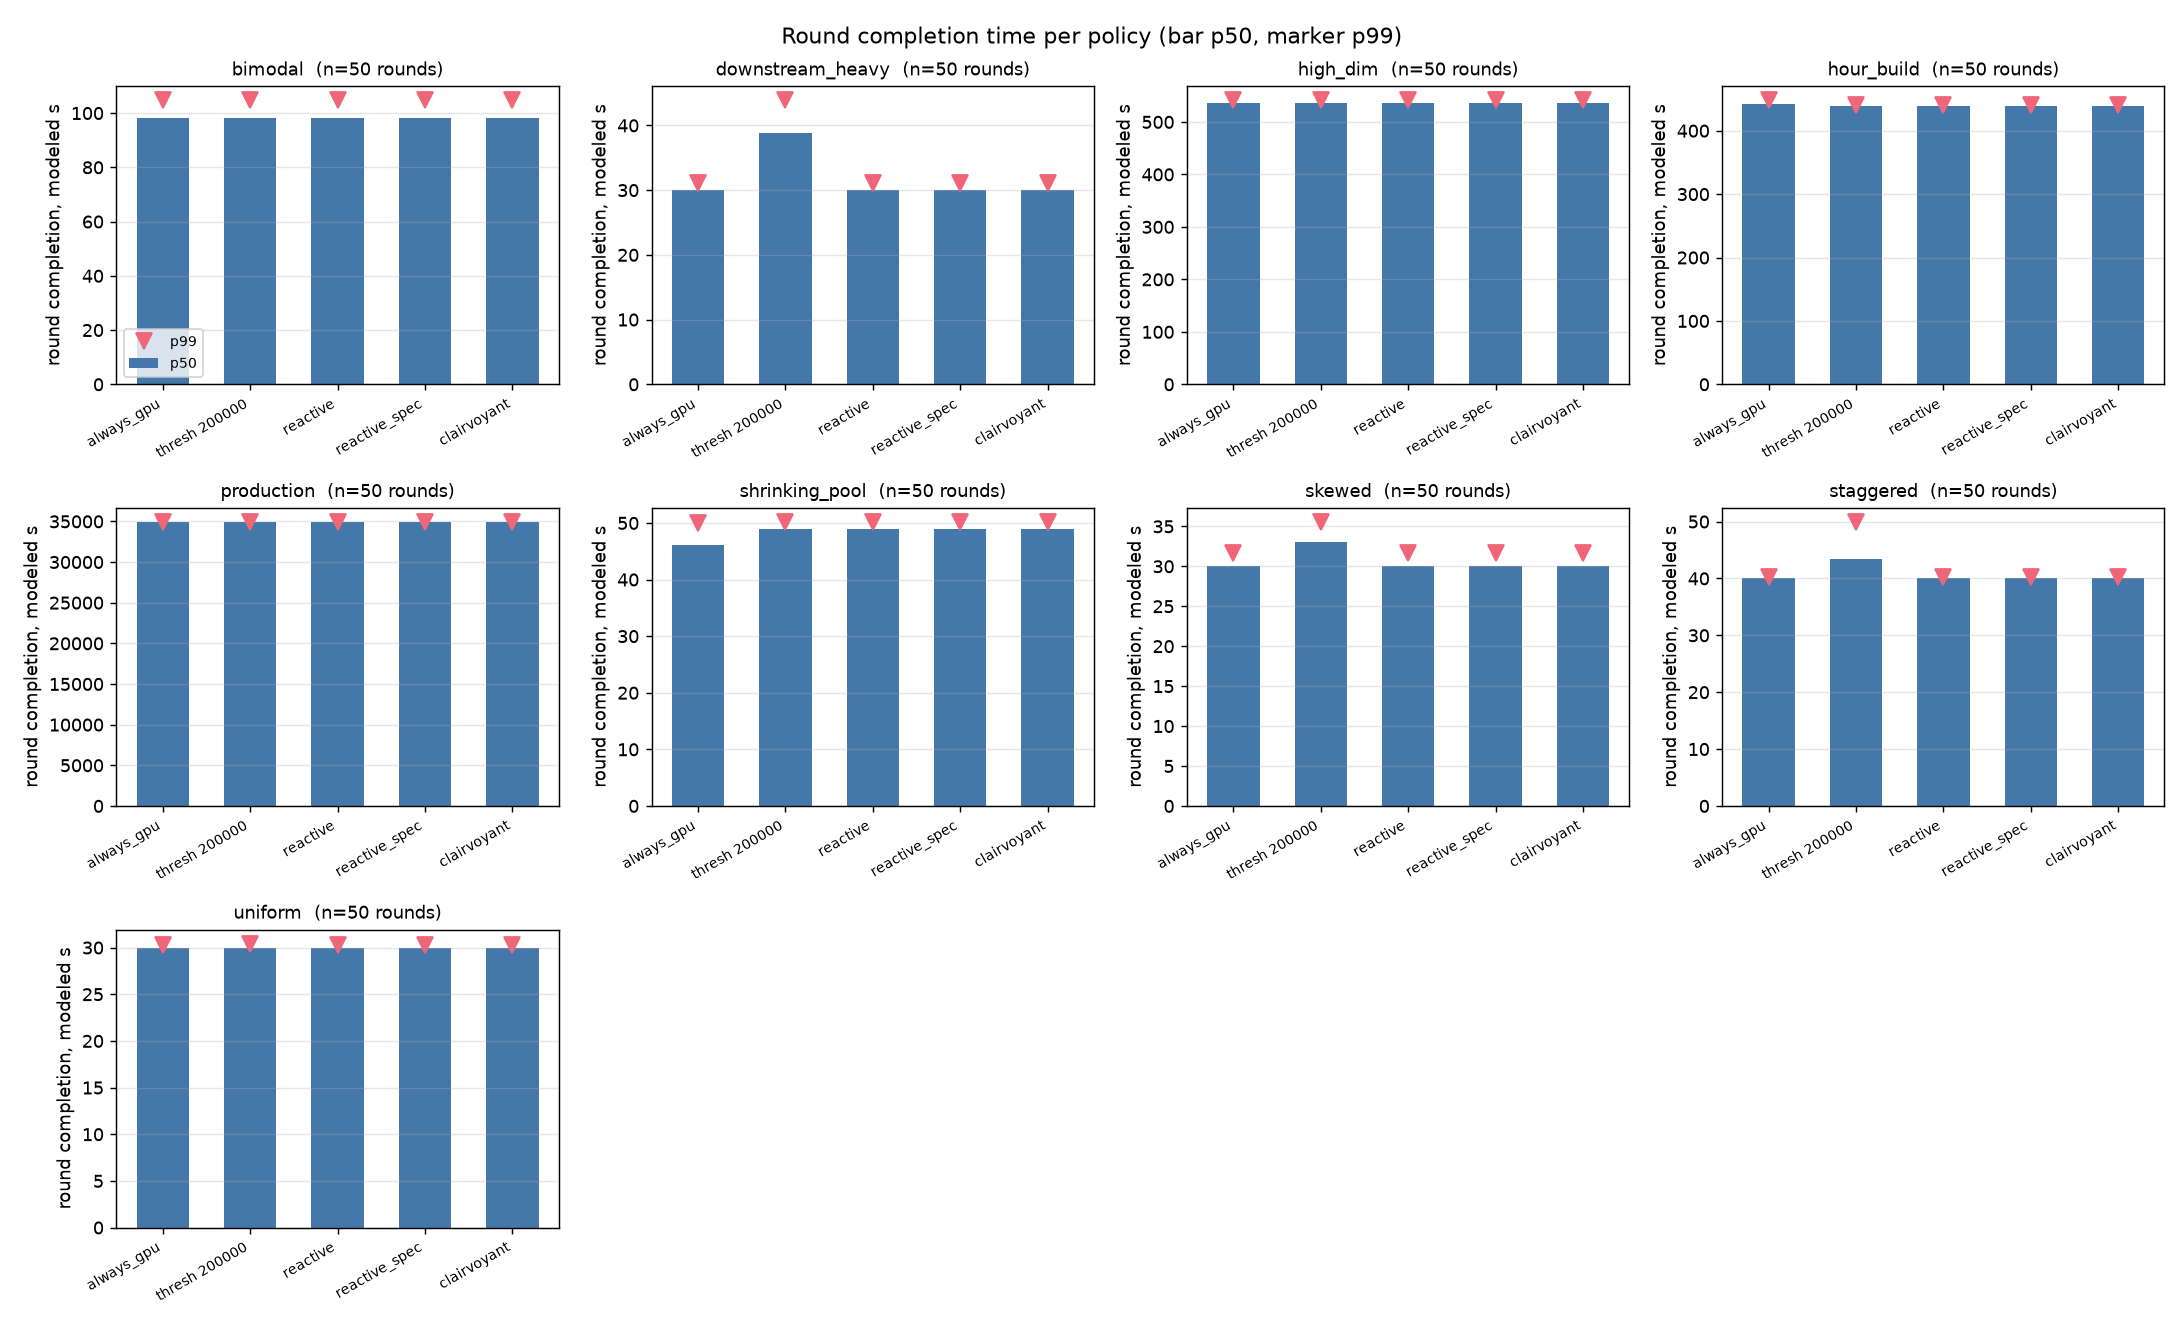

Data behind this chart, as committed beside it:
scenario, policy, seed, n_shards, dim, workers, workers_per_node, worker_mem_bytes, share_links, sigma, zipf, load, needs_index, speedup, kill_at, reconsider_s, poll_s, lease_s, noise_seed, completed, round_s, straggler_s, builds_gpu, builds_local
uniform, always_gpu, 1, 6, 128, 2, 1, 25769803776, true, 0, 0, 1, 0.5, 10, 0, 2, 0.5, 30, 1, true, 30, 0.1775, 6, 0
uniform, always_gpu, 2, 6, 128, 2, 1, 25769803776, true, 0, 0, 1, 0.5, 10, 0, 2, 0.5, 30, 1, true, 29.98, 0.05068, 6, 0
uniform, always_gpu, 3, 6, 128, 2, 1, 25769803776, true, 0, 0, 1, 0.5, 10, 0, 2, 0.5, 30, 1, true, 30.28, 0.3277, 6, 0
uniform, always_gpu, 4, 6, 128, 2, 1, 25769803776, true, 0, 0, 1, 0.5, 10, 0, 2, 0.5, 30, 1, true, 30, 0.03058, 6, 0
uniform, always_gpu, 5, 6, 128, 2, 1, 25769803776, true, 0, 0, 1, 0.5, 10, 0, 2, 0.5, 30, 1, true, 30.01, 0.07266, 6, 0
uniform, always_gpu, 6, 6, 128, 2, 1, 25769803776, true, 0, 0, 1, 0.5, 10, 0, 2, 0.5, 30, 1, true, 30.01, 0.08045, 6, 0
uniform, always_gpu, 7, 6, 128, 2, 1, 25769803776, true, 0, 0, 1, 0.5, 10, 0, 2, 0.5, 30, 1, true, 30.01, 0.04845, 6, 0
uniform, always_gpu, 8, 6, 128, 2, 1, 25769803776, true, 0, 0, 1, 0.5, 10, 0, 2, 0.5, 30, 1, true, 29.92, 0.02077, 6, 0
uniform, always_gpu, 9, 6, 128, 2, 1, 25769803776, true, 0, 0, 1, 0.5, 10, 0, 2, 0.5, 30, 1, true, 29.94, 0.06089, 6, 0
uniform, always_gpu, 10, 6, 128, 2, 1, 25769803776, true, 0, 0, 1, 0.5, 10, 0, 2, 0.5, 30, 1, true, 29.99, 0.06935, 6, 0
uniform, always_gpu, 11, 6, 128, 2, 1, 25769803776, true, 0, 0, 1, 0.5, 10, 0, 2, 0.5, 30, 1, true, 29.92, 0.02147, 6, 0
uniform, always_gpu, 12, 6, 128, 2, 1, 25769803776, true, 0, 0, 1, 0.5, 10, 0, 2, 0.5, 30, 1, true, 30, 0.08711, 6, 0
uniform, always_gpu, 13, 6, 128, 2, 1, 25769803776, true, 0, 0, 1, 0.5, 10, 0, 2, 0.5, 30, 1, true, 30.02, 0.009888, 6, 0
uniform, always_gpu, 14, 6, 128, 2, 1, 25769803776, true, 0, 0, 1, 0.5, 10, 0, 2, 0.5, 30, 1, true, 29.99, 0.072, 6, 0
uniform, always_gpu, 15, 6, 128, 2, 1, 25769803776, true, 0, 0, 1, 0.5, 10, 0, 2, 0.5, 30, 1, true, 29.97, 0.03829, 6, 0
uniform, always_gpu, 16, 6, 128, 2, 1, 25769803776, true, 0, 0, 1, 0.5, 10, 0, 2, 0.5, 30, 1, true, 30.01, 0.07008, 6, 0
uniform, always_gpu, 17, 6, 128, 2, 1, 25769803776, true, 0, 0, 1, 0.5, 10, 0, 2, 0.5, 30, 1, true, 30, 0.1755, 6, 0
uniform, always_gpu, 18, 6, 128, 2, 1, 25769803776, true, 0, 0, 1, 0.5, 10, 0, 2, 0.5, 30, 1, true, 29.93, 0.25, 6, 0
uniform, always_gpu, 19, 6, 128, 2, 1, 25769803776, true, 0, 0, 1, 0.5, 10, 0, 2, 0.5, 30, 1, true, 29.97, 0.003325, 6, 0
uniform, always_gpu, 20, 6, 128, 2, 1, 25769803776, true, 0, 0, 1, 0.5, 10, 0, 2, 0.5, 30, 1, true, 29.85, 0.05854, 6, 0
uniform, always_gpu, 21, 6, 128, 2, 1, 25769803776, true, 0, 0, 1, 0.5, 10, 0, 2, 0.5, 30, 1, true, 29.98, 0.09295, 6, 0
uniform, always_gpu, 22, 6, 128, 2, 1, 25769803776, true, 0, 0, 1, 0.5, 10, 0, 2, 0.5, 30, 1, true, 30.06, 0.115, 6, 0
uniform, always_gpu, 23, 6, 128, 2, 1, 25769803776, true, 0, 0, 1, 0.5, 10, 0, 2, 0.5, 30, 1, true, 30.09, 0.06658, 6, 0
uniform, always_gpu, 24, 6, 128, 2, 1, 25769803776, true, 0, 0, 1, 0.5, 10, 0, 2, 0.5, 30, 1, true, 30.03, 0.01917, 6, 0
uniform, always_gpu, 25, 6, 128, 2, 1, 25769803776, true, 0, 0, 1, 0.5, 10, 0, 2, 0.5, 30, 1, true, 29.92, 0.07373, 6, 0
uniform, always_gpu, 26, 6, 128, 2, 1, 25769803776, true, 0, 0, 1, 0.5, 10, 0, 2, 0.5, 30, 1, true, 29.96, 0.0009903, 6, 0
uniform, always_gpu, 27, 6, 128, 2, 1, 25769803776, true, 0, 0, 1, 0.5, 10, 0, 2, 0.5, 30, 1, true, 30.01, 0.01931, 6, 0
uniform, always_gpu, 28, 6, 128, 2, 1, 25769803776, true, 0, 0, 1, 0.5, 10, 0, 2, 0.5, 30, 1, true, 29.99, 0.09034, 6, 0
uniform, always_gpu, 29, 6, 128, 2, 1, 25769803776, true, 0, 0, 1, 0.5, 10, 0, 2, 0.5, 30, 1, true, 29.96, 0.02729, 6, 0
uniform, always_gpu, 30, 6, 128, 2, 1, 25769803776, true, 0, 0, 1, 0.5, 10, 0, 2, 0.5, 30, 1, true, 30.01, 0.1071, 6, 0
uniform, always_gpu, 31, 6, 128, 2, 1, 25769803776, true, 0, 0, 1, 0.5, 10, 0, 2, 0.5, 30, 1, true, 29.99, 0.15, 6, 0
uniform, always_gpu, 32, 6, 128, 2, 1, 25769803776, true, 0, 0, 1, 0.5, 10, 0, 2, 0.5, 30, 1, true, 30, 0.06795, 6, 0
uniform, always_gpu, 33, 6, 128, 2, 1, 25769803776, true, 0, 0, 1, 0.5, 10, 0, 2, 0.5, 30, 1, true, 30.12, 0.1002, 6, 0
uniform, always_gpu, 34, 6, 128, 2, 1, 25769803776, true, 0, 0, 1, 0.5, 10, 0, 2, 0.5, 30, 1, true, 29.99, 0.003162, 6, 0
uniform, always_gpu, 35, 6, 128, 2, 1, 25769803776, true, 0, 0, 1, 0.5, 10, 0, 2, 0.5, 30, 1, true, 29.98, 0.1102, 6, 0
uniform, always_gpu, 36, 6, 128, 2, 1, 25769803776, true, 0, 0, 1, 0.5, 10, 0, 2, 0.5, 30, 1, true, 30.01, 0.01288, 6, 0
uniform, always_gpu, 37, 6, 128, 2, 1, 25769803776, true, 0, 0, 1, 0.5, 10, 0, 2, 0.5, 30, 1, true, 30, 0.003412, 6, 0
uniform, always_gpu, 38, 6, 128, 2, 1, 25769803776, true, 0, 0, 1, 0.5, 10, 0, 2, 0.5, 30, 1, true, 30.02, 0.09417, 6, 0
uniform, always_gpu, 39, 6, 128, 2, 1, 25769803776, true, 0, 0, 1, 0.5, 10, 0, 2, 0.5, 30, 1, true, 30.06, 0.0516, 6, 0
uniform, always_gpu, 40, 6, 128, 2, 1, 25769803776, true, 0, 0, 1, 0.5, 10, 0, 2, 0.5, 30, 1, true, 29.97, 0.0751, 6, 0
uniform, always_gpu, 41, 6, 128, 2, 1, 25769803776, true, 0, 0, 1, 0.5, 10, 0, 2, 0.5, 30, 1, true, 29.88, 0.1875, 6, 0
uniform, always_gpu, 42, 6, 128, 2, 1, 25769803776, true, 0, 0, 1, 0.5, 10, 0, 2, 0.5, 30, 1, true, 29.97, 0.03229, 6, 0
uniform, always_gpu, 43, 6, 128, 2, 1, 25769803776, true, 0, 0, 1, 0.5, 10, 0, 2, 0.5, 30, 1, true, 30.42, 0.4132, 6, 0
uniform, always_gpu, 44, 6, 128, 2, 1, 25769803776, true, 0, 0, 1, 0.5, 10, 0, 2, 0.5, 30, 1, true, 29.98, 0.02451, 6, 0
uniform, always_gpu, 45, 6, 128, 2, 1, 25769803776, true, 0, 0, 1, 0.5, 10, 0, 2, 0.5, 30, 1, true, 30, 0.1171, 6, 0
uniform, always_gpu, 46, 6, 128, 2, 1, 25769803776, true, 0, 0, 1, 0.5, 10, 0, 2, 0.5, 30, 1, true, 29.86, 0.01977, 6, 0
uniform, always_gpu, 47, 6, 128, 2, 1, 25769803776, true, 0, 0, 1, 0.5, 10, 0, 2, 0.5, 30, 1, true, 30, 0.07666, 6, 0
uniform, always_gpu, 48, 6, 128, 2, 1, 25769803776, true, 0, 0, 1, 0.5, 10, 0, 2, 0.5, 30, 1, true, 30, 0.1146, 6, 0
uniform, always_gpu, 49, 6, 128, 2, 1, 25769803776, true, 0, 0, 1, 0.5, 10, 0, 2, 0.5, 30, 1, true, 30.08, 0.1764, 6, 0
uniform, always_gpu, 50, 6, 128, 2, 1, 25769803776, true, 0, 0, 1, 0.5, 10, 0, 2, 0.5, 30, 1, true, 29.99, 0.1311, 6, 0
uniform, static_threshold:200000, 1, 6, 128, 2, 1, 25769803776, true, 0, 0, 1, 0.5, 10, 0, 2, 0.5, 30, 1, true, 30, 0.1775, 0, 6
uniform, static_threshold:200000, 2, 6, 128, 2, 1, 25769803776, true, 0, 0, 1, 0.5, 10, 0, 2, 0.5, 30, 1, true, 29.98, 0.05068, 0, 6
uniform, static_threshold:200000, 3, 6, 128, 2, 1, 25769803776, true, 0, 0, 1, 0.5, 10, 0, 2, 0.5, 30, 1, true, 30.28, 0.3277, 0, 6
uniform, static_threshold:200000, 4, 6, 128, 2, 1, 25769803776, true, 0, 0, 1, 0.5, 10, 0, 2, 0.5, 30, 1, true, 30, 0.03058, 0, 6
uniform, static_threshold:200000, 5, 6, 128, 2, 1, 25769803776, true, 0, 0, 1, 0.5, 10, 0, 2, 0.5, 30, 1, true, 30.01, 0.07266, 0, 6
uniform, static_threshold:200000, 6, 6, 128, 2, 1, 25769803776, true, 0, 0, 1, 0.5, 10, 0, 2, 0.5, 30, 1, true, 30.01, 0.08045, 0, 6
uniform, static_threshold:200000, 7, 6, 128, 2, 1, 25769803776, true, 0, 0, 1, 0.5, 10, 0, 2, 0.5, 30, 1, true, 30.01, 0.04845, 0, 6
uniform, static_threshold:200000, 8, 6, 128, 2, 1, 25769803776, true, 0, 0, 1, 0.5, 10, 0, 2, 0.5, 30, 1, true, 29.92, 0.02077, 0, 6
uniform, static_threshold:200000, 9, 6, 128, 2, 1, 25769803776, true, 0, 0, 1, 0.5, 10, 0, 2, 0.5, 30, 1, true, 29.94, 0.06089, 0, 6
uniform, static_threshold:200000, 10, 6, 128, 2, 1, 25769803776, true, 0, 0, 1, 0.5, 10, 0, 2, 0.5, 30, 1, true, 29.99, 0.06935, 0, 6
... 1,940 more rows
